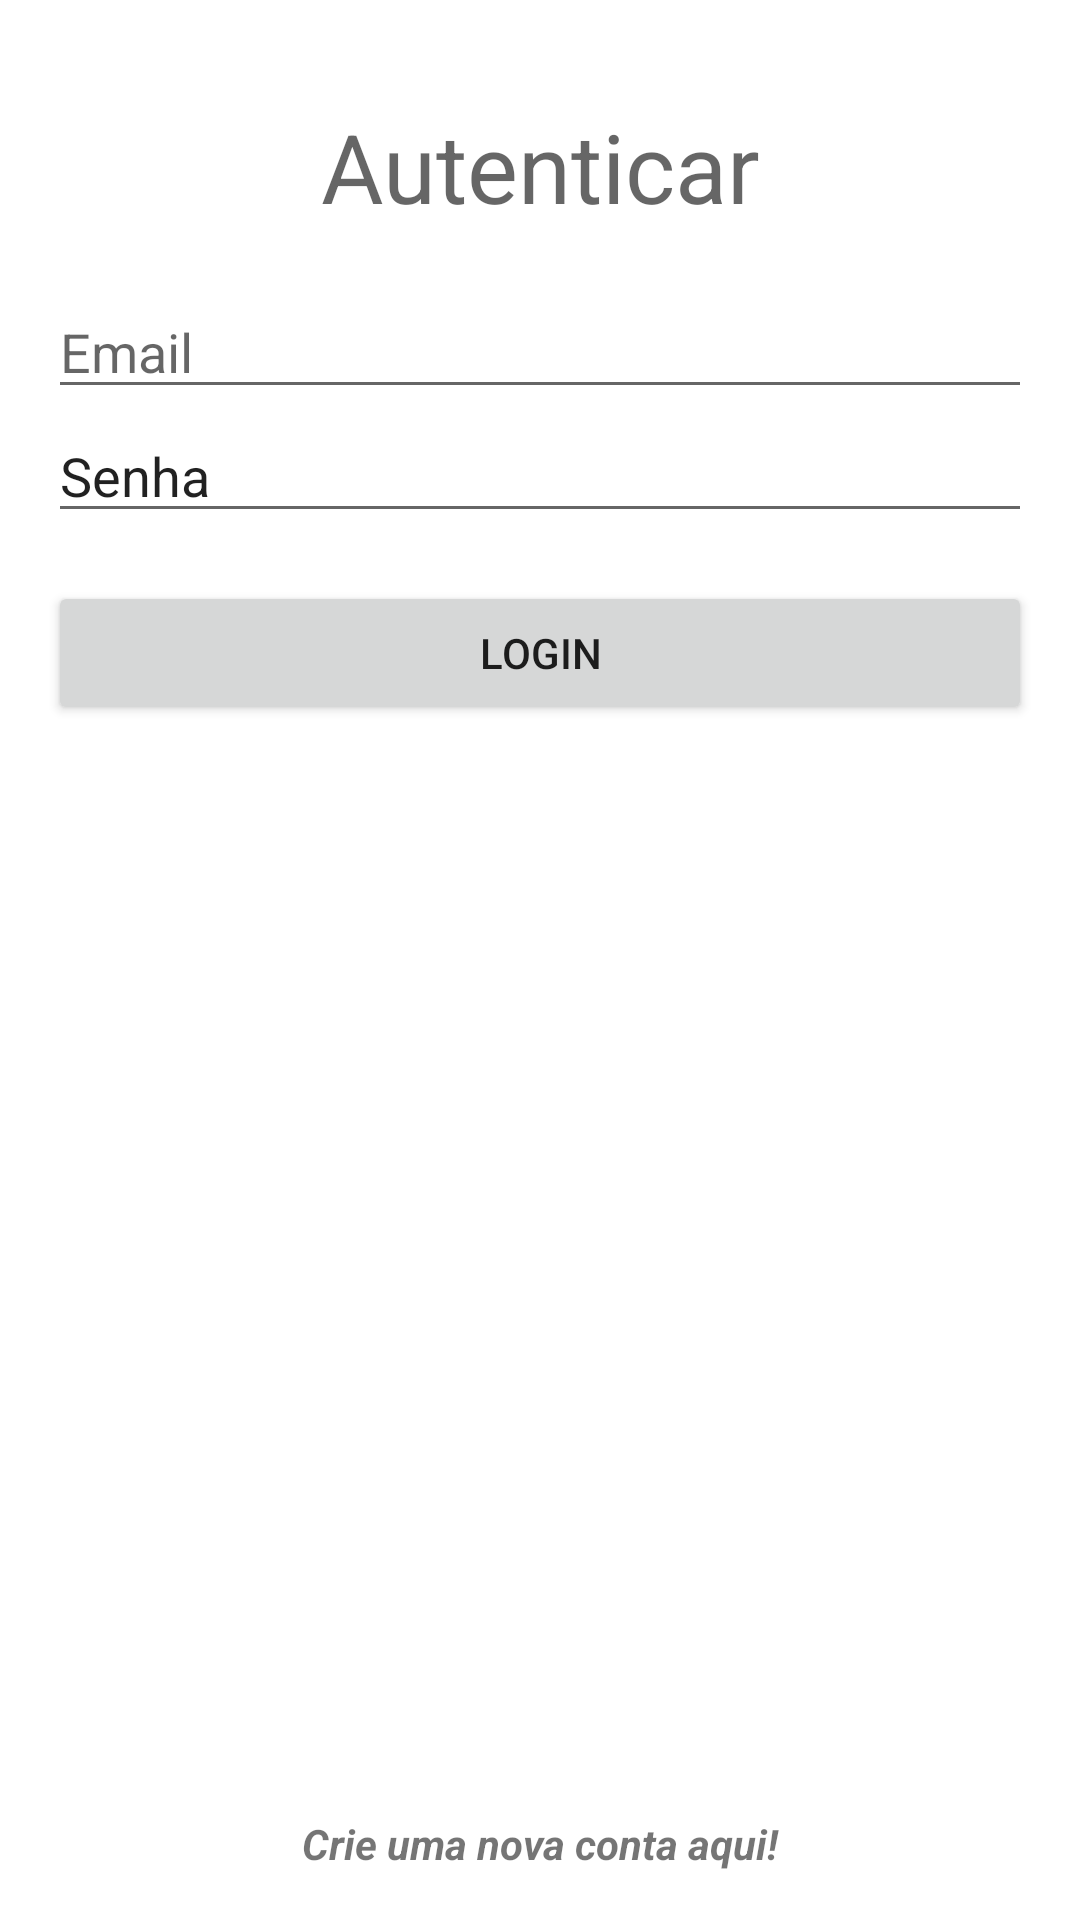

Write the Android layout XML for this screen, with the resource values it uses.
<!-- AndroidManifest.xml: application theme Theme.Mvvm_authentication -->
<!-- res/layout/sigin_fragment.xml -->
<?xml version="1.0" encoding="utf-8"?>
<LinearLayout xmlns:android="http://schemas.android.com/apk/res/android"
    xmlns:app="http://schemas.android.com/apk/res-auto"
    xmlns:tools="http://schemas.android.com/tools"
    android:layout_width="match_parent"
    android:layout_height="match_parent"
    android:orientation="vertical"
    android:padding="16dp"
    tools:context=".view.SigInFragment">

    <TextView
        android:layout_width="match_parent"
        android:layout_height="wrap_content"
        android:layout_margin="18sp"
        android:gravity="center"
        android:hint="Autenticar"
        android:textSize="32sp" />

    <EditText
        android:id="@+id/inputEmailEditText"
        android:layout_width="match_parent"
        android:layout_height="wrap_content"
        android:hint="Email"/>

    <EditText
        android:id="@+id/inputPasswordEditText"
        android:layout_width="match_parent"
        android:layout_height="wrap_content"
        android:text="Senha"/>

    <Button
        android:id="@+id/loginButton"
        android:layout_width="match_parent"
        android:layout_height="wrap_content"
        android:layout_marginTop="16dp"
        android:text="Login" />

    <androidx.constraintlayout.widget.ConstraintLayout
        android:layout_width="match_parent"
        android:layout_height="match_parent">

        <TextView
            android:id="@+id/newAccountTextView"
            android:layout_width="match_parent"
            android:layout_height="wrap_content"
            android:gravity="center"
            android:text="Crie uma nova conta aqui!"
            android:textStyle="bold|italic"
            app:layout_constraintBottom_toBottomOf="parent" />

    </androidx.constraintlayout.widget.ConstraintLayout>

</LinearLayout>
<!-- resources referenced by this layout -->
<resources>
  <style name="Theme.Mvvm_authentication" parent="Theme.MaterialComponents.DayNight.DarkActionBar">
          
          <item name="colorPrimary">@color/purple_500</item>
          <item name="colorPrimaryVariant">@color/purple_700</item>
          <item name="colorOnPrimary">@color/white</item>
          
          <item name="colorSecondary">@color/teal_200</item>
          <item name="colorSecondaryVariant">@color/teal_700</item>
          <item name="colorOnSecondary">@color/black</item>
          
          <item name="android:statusBarColor" tools:targetApi="l">?attr/colorPrimaryVariant</item>
          
      </style>
  <!-- not gathered from this repository: default colours our renderer supplied (Android Studio template values) -->
  <color name="purple_500">#FF6200EE</color>
  <color name="purple_700">#FF3700B3</color>
  <color name="teal_200">#FF03DAC5</color>
  <color name="teal_700">#FF018786</color>
  <color name="black">#FF000000</color>
  <color name="white">#FFFFFFFF</color>
</resources>
